pico-8 play session: hold → + tap 🅾, after a click and taps of 🅾, ❎, 🅾+❎, 🅾 in the second before t = 0

[t = 1 s] hold → ~1s, tap 🅾 ~2×
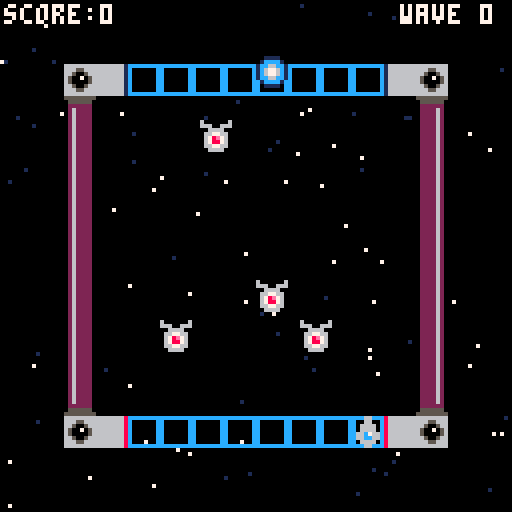
[t = 4 s] hold → ~4s, tap 🅾 ~7×
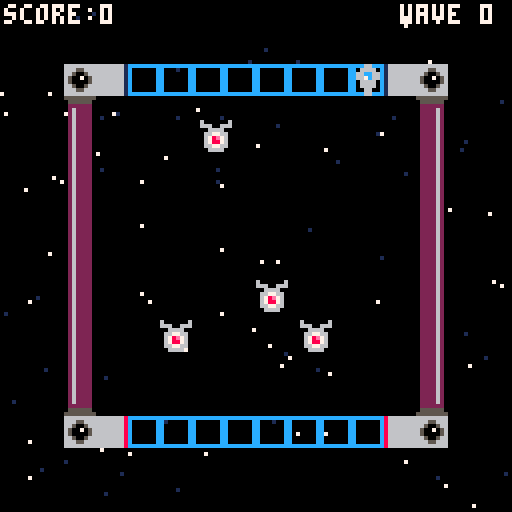
[t = 6 s] hold → ~6s, tap 🅾 ~10×
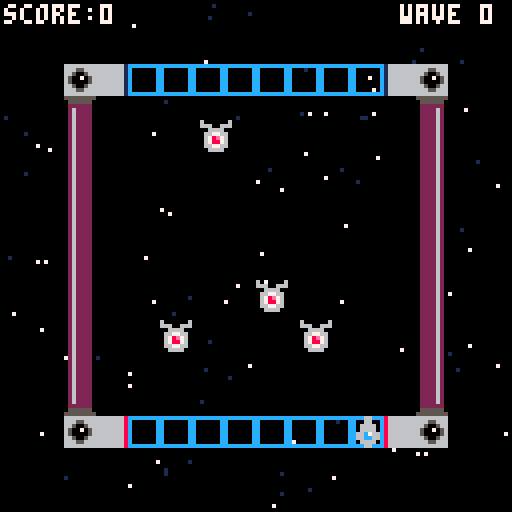
[t = 8 s] hold → ~8s, tap 🅾 ~14×
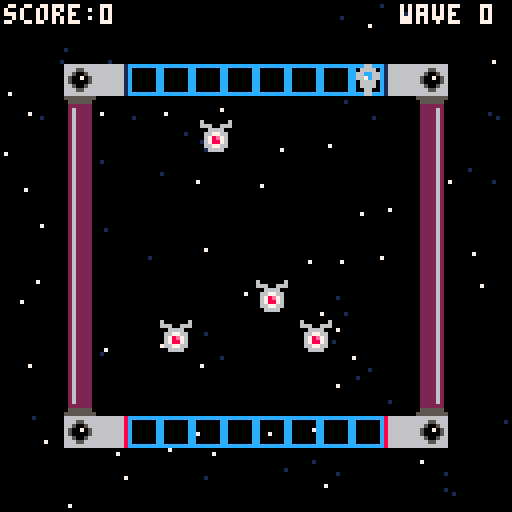

pico-8 cartridge
version 43
__lua__
--init--
function _init()
--ship
 p={
 sp=1,
 x=64,
 y=104
 }
--star
 starx={}
 stary={}
 speedstar={}
 for i=1,100 do
  add(starx,flr(rnd(128)))
  add(stary,flr(rnd(128)))
  add(speedstar,rnd(0.8)+0.5)
 end
--bullet
 bul={
 sp=17,
 x=64,
 y=96,
 dy=0
 }
--score & wave
 sc=0
 wa=0
--enemies
 ien()
end
-->8
--update--
function _update()
--movement
 if btnp(➡️) then
 p.x+=8
 end
 if btnp(⬅️) then
 p.x-=8
 end
--1➡️2
 if mget(flr((p.x+4)/8),flr((p.y+4)/8))==4 then
 p.sp=2
 p.x=88
 p.y=16
 end
--3➡️4
 if mget(flr((p.x+4)/8),flr((p.y+4)/8))==6 then
 p.sp=1
 p.x=32
 p.y=104
 end
--3⬅️4
 if mget(flr((p.x+4)/8),flr((p.y+4)/8))==7 then
 p.sp=2
 p.x=32
 p.y=16
 end
--1⬅️2
 if mget(flr((p.x+4)/8),flr((p.y+4)/8))==5 then
 p.sp=1
 p.x=88
 p.y=104
 end
--animate stars
 starmove()
--enemies
 uen()
--bullet firing 
 bul.y+=bul.dy
 if btnp(❎) then
  bul.x=p.x
  sfx(0)
  if p.y==104 then
   bul.dy=-2
   bul.y=p.y-8
  else
   bul.dy=2
   bul.y=p.y+8
  end
 end
end
-->8
--draw--
function _draw()
 cls()
 starfield()
 den()
 map()
 spr(p.sp,p.x,p.y)
 spr(bul.sp,bul.x,bul.y)
 print("score:"..sc,1,1,7)
 print("wave "..wa,100,1,7)
end
-->8
--starry background
function starfield()
 for i=1,#starx do
 local starclr=7
  if speedstar[i]<0.8 then
  starclr=1
  end
 pset(starx[i],stary[i],starclr)
 end
end

function starmove()
 for i=1,#starx do
  local sx=starx[i]
  sx=sx+speedstar[i]
  if sx>128 then
  sx=sx-128
  end
  starx[i]=sx
 end
end
-->8
--enemies
function ien()
 ens={}
 
 add(ens,{x=64,y=70})
 add(ens,{x=40,y=80})
 add(ens,{x=75,y=80})
 add(ens,{x=50,y=30})
end

function uen()
 for e in all(ens) do
  for b in all(bul) do
   if abs(ens.x-bul.x)<8 and abs(ens.y-bul.y)<8 then
    del(ens,e)
   end
  end
 end
end

function den()
 for e in all(ens) do
  spr(12,e.x,e.y)
 end
end
__gfx__
000000000006600000066000cccccccc866666661666666666666661666666686666666655555555555555550262222060000006000000000000000000000000
000000000006600000666600c000000c866666661666666666666661666666686665566605555550055555500262222066600666000000000000000000000000
0070070000666600066cc660c000000c866666661666666666666661666666686650056602222220022222200262222000666600000000000000000000000000
00077000006666000667c660c000000c866666661666666666666661666666686500705602622220022226200262222006677660000000000000000000000000
00077000066c766000666600c000000c86666666166666666666666166666668650000560262222002222620026222200678e760000000000000000000000000
00700700066cc66000666600c000000c866666661666666666666661666666686650056602622220022226200262222006788760000000000000000000000000
000000000066660000066000c000000c866666661666666666666661666666686665566602622220022226200262222006677660000000000000000000000000
000000000006600000066000cccccccc866666661666666666666661666666686666666602622220022226200262222000666600000000000000000000000000
00000000001111000000000000000000000000000000000000000000000000000000000002622220022226200222262000000000000000000000000000000000
0000000001cccc100000000000000000000000000000000000000000000000000000000002622220022226200222262000000000000000000000000000000000
000000001cc66cc10000000000000000000000000000000000000000000000000000000002622220022226200222262000000000000000000000000000000000
000000001c6776c10000000000000000000000000000000000000000000000000000000002622220022226200222262000000000000000000000000000000000
000000001c6776c10000000000000000000000000000000000000000000000000000000002622220022226200222262000000000000000000000000000000000
000000001cc66cc10000000000000000000000000000000000000000000000000000000002222220022222200222262000000000000000000000000000000000
0000000001cccc100000000000000000000000000000000000000000000000000000000005555550055555500222262000000000000000000000000000000000
00000000001111000000000000000000000000000000000000000000000000000000000055555555555555550222262000000000000000000000000000000000
__map__
0000000000000000000000000000000000000000000000000000000000000000000000000000000000000000000000000000000000000000000000000000000000000000000000000000000000000000000000000000000000000000000000000000000000000000000000000000000000000000000000000000000000000000
0000000000000000000000000000000000000000000000000000000000000000000000000000000000000000000000000000000000000000000000000000000000000000000000000000000000000000000000000000000000000000000000000000000000000000000000000000000000000000000000000000000000000000
0000080603030303030303030508000000000000000000000000000000000000000000000000000000000000000000000000000000000000000000000000000000000000000000000000000000000000000000000000000000000000000000000000000000000000000000000000000000000000000000000000000000000000
000009000000000000000000000a000000000000000000000000000000000000000000000000000000000000000000000000000000000000000000000000000000000000000000000000000000000000000000000000000000000000000000000000000000000000000000000000000000000000000000000000000000000000
00000b000000000000000000001b000000000000000000000000000000000000000000000000000000000000000000000000000000000000000000000000000000000000000000000000000000000000000000000000000000000000000000000000000000000000000000000000000000000000000000000000000000000000
00000b000000000000000000001b000000000000000000000000000000000000000000000000000000000000000000000000000000000000000000000000000000000000000000000000000000000000000000000000000000000000000000000000000000000000000000000000000000000000000000000000000000000000
00000b000000000000000000001b000000000000000000000000000000000000000000000000000000000000000000000000000000000000000000000000000000000000000000000000000000000000000000000000000000000000000000000000000000000000000000000000000000000000000000000000000000000000
00000b000000000000000000001b000000000000000000000000000000000000000000000000000000000000000000000000000000000000000000000000000000000000000000000000000000000000000000000000000000000000000000000000000000000000000000000000000000000000000000000000000000000000
00000b000000000000000000001b000000000000000000000000000000000000000000000000000000000000000000000000000000000000000000000000000000000000000000000000000000000000000000000000000000000000000000000000000000000000000000000000000000000000000000000000000000000000
00000b000000000000000000001b000000000000000000000000000000000000000000000000000000000000000000000000000000000000000000000000000000000000000000000000000000000000000000000000000000000000000000000000000000000000000000000000000000000000000000000000000000000000
00000b000000000000000000001b000000000000000000000000000000000000000000000000000000000000000000000000000000000000000000000000000000000000000000000000000000000000000000000000000000000000000000000000000000000000000000000000000000000000000000000000000000000000
00000b000000000000000000001b000000000000000000000000000000000000000000000000000000000000000000000000000000000000000000000000000000000000000000000000000000000000000000000000000000000000000000000000000000000000000000000000000000000000000000000000000000000000
000019000000000000000000001a000000000000000000000000000000000000000000000000000000000000000000000000000000000000000000000000000000000000000000000000000000000000000000000000000000000000000000000000000000000000000000000000000000000000000000000000000000000000
0000080703030303030303030408000000000000000000000000000000000000000000000000000000000000000000000000000000000000000000000000000000000000000000000000000000000000000000000000000000000000000000000000000000000000000000000000000000000000000000000000000000000000
